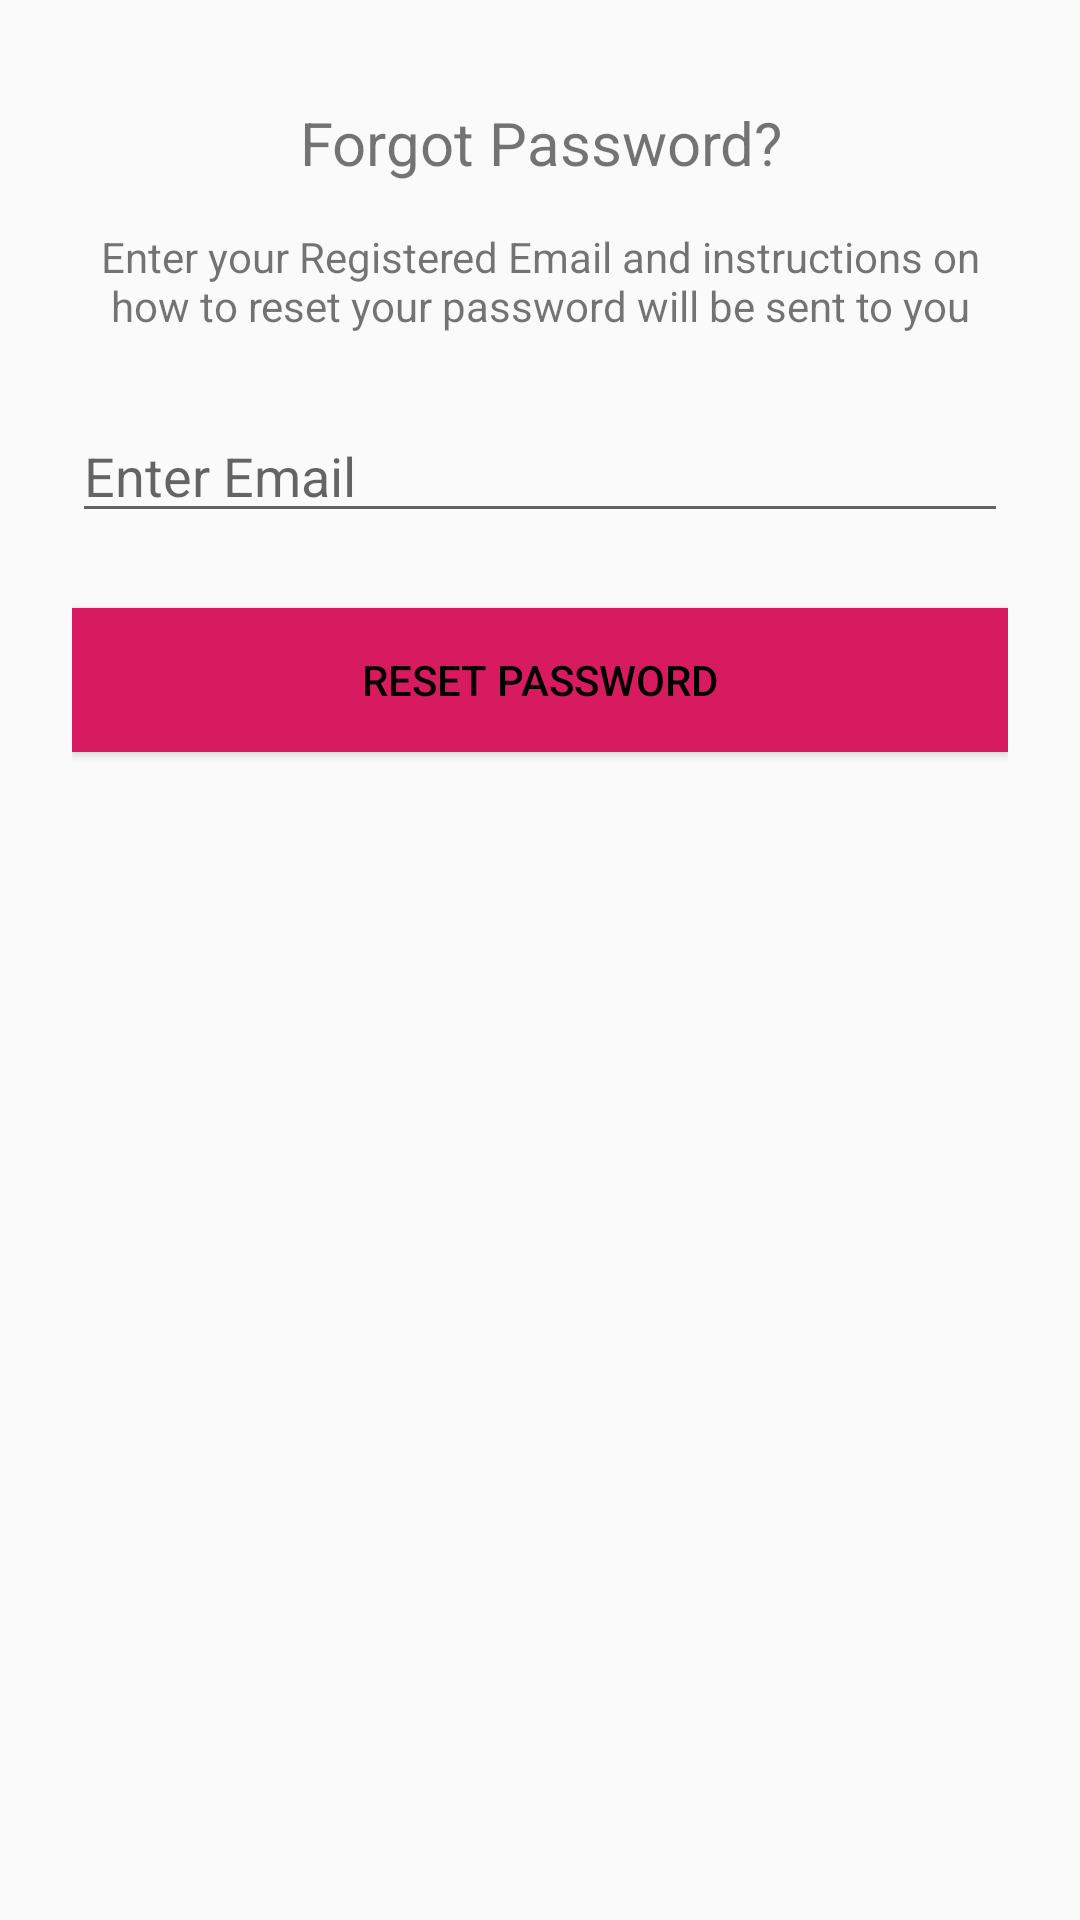

The Android layout XML behind this screen, and the referenced resources:
<!-- AndroidManifest.xml: application theme AppTheme -->
<!-- res/layout/activity_forgot_password.xml -->
<?xml version="1.0" encoding="utf-8"?>
<androidx.constraintlayout.widget.ConstraintLayout xmlns:android="http://schemas.android.com/apk/res/android"
    xmlns:app="http://schemas.android.com/apk/res-auto"
    xmlns:tools="http://schemas.android.com/tools"
    android:layout_width="match_parent"
    android:layout_height="match_parent"
    tools:context=".ForgotPasswordActivity">

    <RelativeLayout
        android:id="@+id/activity_forgot_password"
        android:layout_width="@dimen/zero_padding"
        android:layout_height="@dimen/zero_padding"
        android:layout_marginBottom="@dimen/eight_padding"
        android:layout_marginEnd="@dimen/eight_padding"
        android:layout_marginLeft="@dimen/eight_padding"
        android:layout_marginRight="@dimen/eight_padding"
        android:layout_marginStart="@dimen/eight_padding"
        android:layout_marginTop="@dimen/eight_padding"
        android:paddingBottom="@dimen/activity_vertical_margin"
        android:paddingLeft="@dimen/activity_horizontal_margin"
        android:paddingRight="@dimen/activity_horizontal_margin"
        android:paddingTop="@dimen/activity_vertical_margin"
        app:layout_constraintBottom_toBottomOf="parent"
        app:layout_constraintHorizontal_bias="0.0"
        app:layout_constraintLeft_toLeftOf="parent"
        app:layout_constraintRight_toRightOf="parent"
        app:layout_constraintTop_toTopOf="parent"
        app:layout_constraintVertical_bias="0.0"
        tools:context=".ForgotPasswordActivity"
        tools:layout_constraintBottom_creator="1"
        tools:layout_constraintLeft_creator="1"
        tools:layout_constraintRight_creator="1"
        tools:layout_constraintTop_creator="1">

        <androidx.appcompat.widget.AppCompatTextView
            android:id="@+id/tvForgotPassMsg"
            android:layout_width="wrap_content"
            android:layout_height="wrap_content"
            android:layout_below="@+id/tvForgotPassword"
            android:layout_marginBottom="@dimen/reset_padding"
            android:layout_centerHorizontal="true"
            android:gravity="center"
            android:padding="@dimen/drawable_padding"
            android:text="@string/forgot_password_msg"
            android:textSize="@dimen/reset_medium_text" />


        <androidx.appcompat.widget.AppCompatEditText
            android:id="@+id/editEmail"
            android:layout_width="match_parent"
            android:layout_height="wrap_content"
            android:layout_below="@id/tvForgotPassMsg"
            android:layout_marginBottom="@dimen/reset_padding"
            android:layout_marginTop="@dimen/reset_padding"
            android:hint="@string/enter_email"
            android:inputType="textEmailAddress" />


        <androidx.appcompat.widget.AppCompatButton
            android:id="@+id/bForgotPassword"
            android:layout_width="match_parent"
            android:layout_height="wrap_content"
            android:layout_alignParentStart="true"
            android:layout_alignParentLeft="true"
            android:layout_below="@+id/editEmail"
            android:layout_marginTop="@dimen/general_padding"
            android:background="@color/colorAccent"
            android:text="@string/reset_password"
            android:textColor="@android:color/black" />


        <androidx.appcompat.widget.AppCompatTextView
            android:id="@+id/tvForgotPassword"
            android:layout_width="wrap_content"
            android:layout_height="wrap_content"
            android:layout_alignParentTop="true"
            android:layout_centerHorizontal="true"
            android:gravity="center"
            android:padding="@dimen/reset_padding"
            android:text="@string/tv_forgot_pass"
            android:textSize="@dimen/reset_big_text" />


    </RelativeLayout>

</androidx.constraintlayout.widget.ConstraintLayout>
<!-- resources referenced by this layout -->
<resources>
  <color name="colorAccent">#D81B60</color>
  <dimen name="activity_horizontal_margin">16dp</dimen>
  <dimen name="activity_vertical_margin">16dp</dimen>
  <dimen name="drawable_padding">5dp</dimen>
  <dimen name="eight_padding">8dp</dimen>
  <dimen name="general_padding">15dp</dimen>
  <dimen name="reset_big_text">20sp</dimen>
  <dimen name="reset_medium_text">14sp</dimen>
  <dimen name="reset_padding">10dp</dimen>
  <dimen name="zero_padding">0dp</dimen>
  <string name="enter_email">Enter Email</string>
  <string name="forgot_password_msg">Enter your Registered Email and instructions on how to reset your password will be sent to you</string>
  <string name="reset_password">Reset Password</string>
  <string name="tv_forgot_pass">Forgot Password?</string>
  <style name="AppTheme" parent="Theme.AppCompat.Light.DarkActionBar">
          
          <item name="colorPrimary">@color/colorPrimary</item>
          <item name="colorPrimaryDark">@color/colorPrimaryDark</item>
          <item name="colorAccent">@color/colorAccent</item>
      </style>
  <color name="colorPrimary">#008577</color>
  <color name="colorPrimaryDark">#00574B</color>
</resources>
